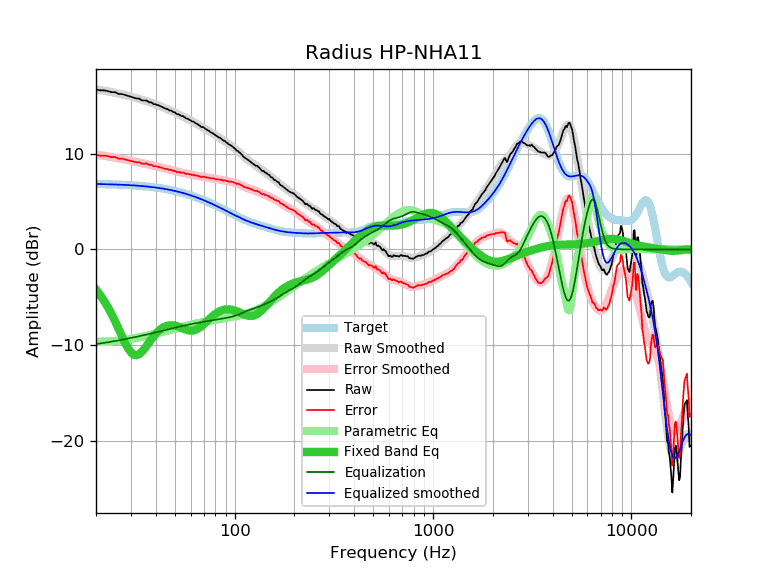

Data behind this chart, as committed beside it:
frequency, raw, error, smoothed, error_smoothed, equalization, parametric_eq, equalized_raw, equalized_smoothed, target
20, 16.72, 9.89, 16.73, 9.90, -9.90, -4.19, 6.82, 6.83, 6.83
21, 16.62, 9.80, 16.66, 9.84, -9.84, -4.77, 6.78, 6.82, 6.82
22, 16.62, 9.80, 16.59, 9.77, -9.77, -5.40, 6.85, 6.81, 6.81
23, 16.54, 9.74, 16.51, 9.71, -9.71, -6.07, 6.83, 6.80, 6.80
24, 16.43, 9.64, 16.44, 9.64, -9.64, -6.79, 6.79, 6.79, 6.79
25, 16.43, 9.65, 16.36, 9.58, -9.58, -7.54, 6.85, 6.78, 6.78
26, 16.24, 9.47, 16.28, 9.52, -9.52, -8.31, 6.72, 6.77, 6.77
27, 16.24, 9.49, 16.20, 9.45, -9.45, -9.05, 6.79, 6.75, 6.75
28, 16.14, 9.40, 16.12, 9.39, -9.39, -9.74, 6.75, 6.74, 6.74
29, 16.04, 9.32, 16.04, 9.32, -9.32, -10.33, 6.72, 6.72, 6.72
30, 15.95, 9.25, 15.96, 9.26, -9.26, -10.76, 6.69, 6.70, 6.70
31, 15.85, 9.16, 15.88, 9.20, -9.20, -11.01, 6.65, 6.68, 6.68
32, 15.77, 9.10, 15.80, 9.14, -9.14, -11.07, 6.63, 6.66, 6.66
33, 15.76, 9.12, 15.72, 9.08, -9.08, -10.96, 6.68, 6.64, 6.64
34, 15.58, 8.96, 15.64, 9.02, -9.02, -10.73, 6.56, 6.62, 6.62
35, 15.56, 8.96, 15.56, 8.96, -8.96, -10.42, 6.60, 6.60, 6.60
36, 15.56, 8.99, 15.48, 8.91, -8.91, -10.08, 6.65, 6.57, 6.57
37, 15.37, 8.82, 15.40, 8.85, -8.85, -9.74, 6.52, 6.55, 6.55
38, 15.37, 8.85, 15.32, 8.80, -8.80, -9.41, 6.57, 6.52, 6.52
39, 15.18, 8.69, 15.23, 8.74, -8.74, -9.10, 6.44, 6.49, 6.49
40, 15.16, 8.70, 15.15, 8.69, -8.69, -8.83, 6.47, 6.46, 6.46
41, 15.08, 8.65, 15.06, 8.63, -8.63, -8.60, 6.45, 6.43, 6.43
42, 14.99, 8.59, 14.98, 8.58, -8.58, -8.40, 6.41, 6.40, 6.40
43, 14.89, 8.52, 14.89, 8.52, -8.52, -8.25, 6.37, 6.37, 6.37
44, 14.80, 8.46, 14.80, 8.47, -8.47, -8.12, 6.33, 6.33, 6.33
45, 14.70, 8.40, 14.72, 8.42, -8.42, -8.03, 6.28, 6.30, 6.30
46, 14.65, 8.39, 14.63, 8.37, -8.37, -7.97, 6.28, 6.26, 6.26
47, 14.51, 8.28, 14.54, 8.32, -8.32, -7.94, 6.19, 6.23, 6.23
48, 14.51, 8.32, 14.45, 8.27, -8.27, -7.93, 6.24, 6.19, 6.19
49, 14.34, 8.19, 14.37, 8.22, -8.22, -7.94, 6.12, 6.15, 6.15
50, 14.32, 8.21, 14.28, 8.18, -8.18, -7.98, 6.14, 6.11, 6.11
51, 14.13, 8.06, 14.20, 8.13, -8.13, -8.02, 5.99, 6.06, 6.06
52, 14.13, 8.11, 14.12, 8.09, -8.09, -8.08, 6.03, 6.02, 6.02
53, 14.03, 8.05, 14.03, 8.06, -8.06, -8.15, 5.97, 5.98, 5.98
54, 13.93, 8.00, 13.95, 8.02, -8.02, -8.21, 5.91, 5.93, 5.93
55, 13.93, 8.04, 13.87, 7.98, -7.98, -8.28, 5.94, 5.89, 5.89
56, 13.79, 7.95, 13.79, 7.95, -7.95, -8.35, 5.84, 5.84, 5.84
57, 13.68, 7.88, 13.71, 7.92, -7.92, -8.40, 5.76, 5.79, 5.79
58, 13.65, 7.90, 13.63, 7.89, -7.89, -8.45, 5.76, 5.75, 5.75
59, 13.55, 7.85, 13.55, 7.86, -7.86, -8.48, 5.69, 5.70, 5.70
60, 13.49, 7.84, 13.47, 7.82, -7.82, -8.50, 5.66, 5.65, 5.65
61, 13.36, 7.76, 13.39, 7.80, -7.80, -8.49, 5.56, 5.60, 5.60
62, 13.36, 7.81, 13.31, 7.77, -7.77, -8.48, 5.59, 5.55, 5.55
63, 13.24, 7.74, 13.23, 7.74, -7.74, -8.44, 5.50, 5.50, 5.50
64, 13.17, 7.72, 13.15, 7.71, -7.71, -8.38, 5.46, 5.45, 5.45
65, 13.09, 7.70, 13.08, 7.68, -7.68, -8.32, 5.41, 5.39, 5.39
66, 12.98, 7.64, 13.00, 7.66, -7.66, -8.23, 5.32, 5.34, 5.34
67, 12.89, 7.60, 12.92, 7.63, -7.63, -8.14, 5.26, 5.29, 5.29
68, 12.78, 7.54, 12.84, 7.60, -7.60, -8.03, 5.17, 5.23, 5.23
69, 12.78, 7.60, 12.76, 7.58, -7.58, -7.92, 5.20, 5.18, 5.18
70, 12.74, 7.61, 12.69, 7.56, -7.56, -7.81, 5.18, 5.13, 5.13
71, 12.59, 7.52, 12.61, 7.54, -7.54, -7.69, 5.05, 5.07, 5.07
72, 12.55, 7.53, 12.53, 7.51, -7.51, -7.57, 5.03, 5.02, 5.02
73, 12.45, 7.48, 12.46, 7.49, -7.49, -7.45, 4.96, 4.97, 4.97
74, 12.40, 7.49, 12.38, 7.47, -7.47, -7.33, 4.93, 4.91, 4.91
75, 12.30, 7.44, 12.31, 7.45, -7.45, -7.22, 4.85, 4.86, 4.86
76, 12.22, 7.42, 12.24, 7.43, -7.43, -7.11, 4.79, 4.80, 4.80
77, 12.18, 7.43, 12.16, 7.41, -7.41, -7.01, 4.77, 4.75, 4.75
78, 12.11, 7.42, 12.09, 7.39, -7.39, -6.91, 4.72, 4.69, 4.69
79, 12.02, 7.38, 12.01, 7.37, -7.37, -6.82, 4.64, 4.64, 4.64
... 553 more rows
